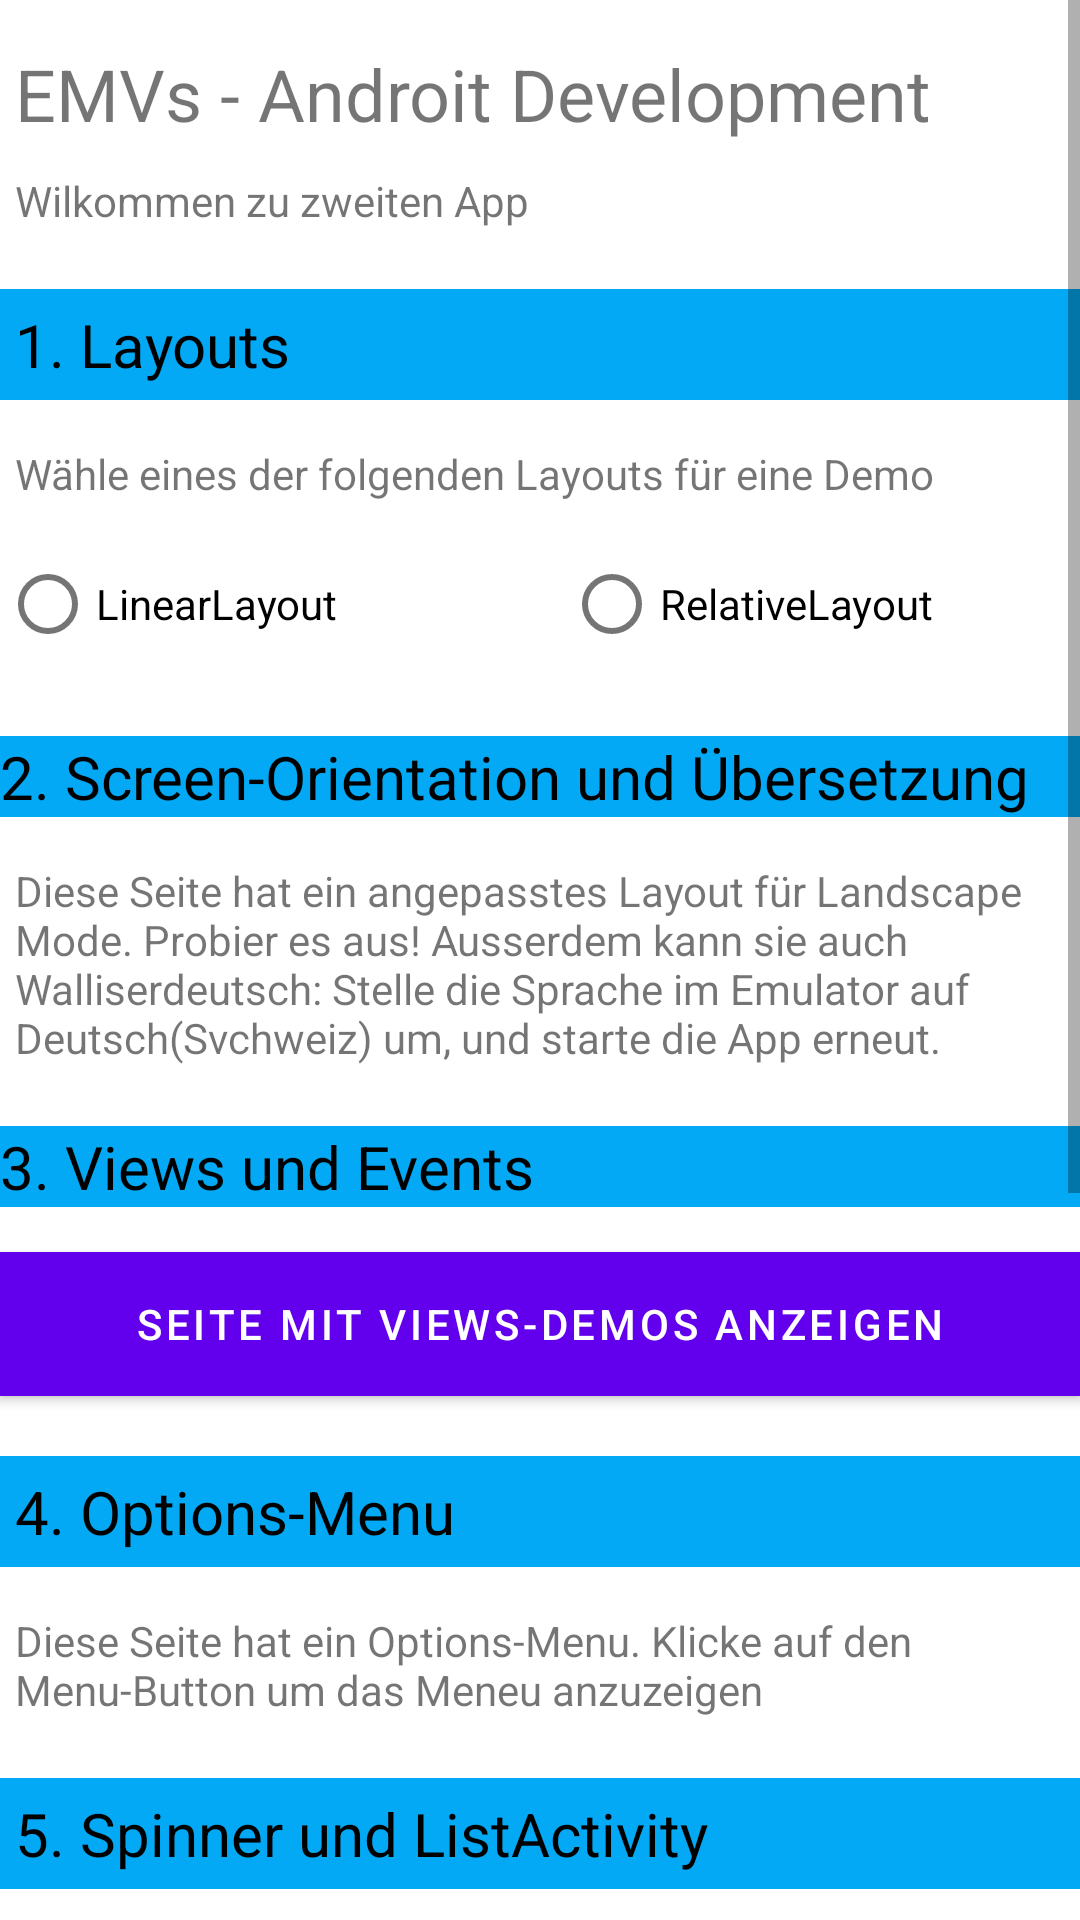

Produce the Android XML layout that renders to this screen, including the resource entries it uses.
<!-- AndroidManifest.xml: application theme Theme.UIDemo -->
<!-- res/layout/layout_demo_activity.xml -->
<?xml version="1.0" encoding="utf-8"?>
<androidx.constraintlayout.widget.ConstraintLayout xmlns:android="http://schemas.android.com/apk/res/android"
    xmlns:app="http://schemas.android.com/apk/res-auto"
    xmlns:tools="http://schemas.android.com/tools"
    android:layout_width="match_parent"
    android:layout_height="match_parent"
    tools:context=".MainActivity">

    <ScrollView
        android:layout_width="match_parent"
        android:layout_height="match_parent">

        <LinearLayout
            android:layout_width="match_parent"
            android:layout_height="wrap_content"
            android:orientation="vertical">

            <TextView
                android:id="@+id/textView"
                android:layout_width="match_parent"
                android:layout_height="wrap_content"
                android:layout_marginStart="5sp"
                android:layout_marginLeft="15sp"
                android:layout_marginTop="15sp"
                android:layout_marginEnd="15sp"
                android:layout_marginRight="15sp"
                android:layout_marginBottom="10sp"
                android:text="@string/emvs_android_development"
                android:textSize="24sp" />

            <TextView
                android:id="@+id/textView2"
                android:layout_width="match_parent"
                android:layout_height="wrap_content"
                android:layout_marginStart="5sp"
                android:text="@string/wilkommen_zu_zweiten_app" />

            <TextView
                android:id="@+id/textView4"
                android:layout_width="match_parent"
                android:layout_height="wrap_content"
                android:layout_marginTop="20sp"
                android:layout_marginBottom="15sp"
                android:background="#03A9F4"
                android:padding="5sp"
                android:text="@string/_1_layouts"
                android:textColor="#000000"
                android:textSize="20sp" />

            <TextView
                android:id="@+id/textView5"
                android:layout_width="match_parent"
                android:layout_height="wrap_content"
                android:layout_marginStart="5sp"
                android:text="@string/w_hle_eines_der_folgenden_layouts_f_r_eine_demo" />

            <RadioGroup
                android:id="@+id/radianStyle"
                android:layout_width="match_parent"
                android:layout_height="match_parent"
                android:layout_marginTop="10sp"
                android:orientation="horizontal">

                <RadioButton
                    android:id="@+id/radioButtonLinearLayout"
                    android:layout_width="188dp"
                    android:layout_height="wrap_content"
                    android:text="@string/linearlayout" />

                <RadioButton
                    android:id="@+id/radioButtonRelativeLayout"
                    android:layout_width="191dp"
                    android:layout_height="wrap_content"
                    android:layout_weight="1"
                    android:text="@string/relativelayout" />

            </RadioGroup>

            <TextView
                android:id="@+id/textView6"
                android:layout_width="match_parent"
                android:layout_height="wrap_content"
                android:layout_marginTop="20sp"
                android:layout_marginBottom="15sp"
                android:layout_weight="1"
                android:background="#03A9F4"
                android:text="@string/_2_screen_orientation_und_bersetzung"
                android:textColor="#000000"
                android:textSize="20sp" />

            <TextView
                android:id="@+id/textView7"
                android:layout_width="match_parent"
                android:layout_height="wrap_content"
                android:layout_marginStart="5sp"
                android:text="@string/diese_seite_hat_ein_angepasstes_layout_f_r_landscape_mode_probier_es_aus_ausserdem_kann_sie_auch_walliserdeutsch_stelle_die_sprache_im_emulator_auf_deutsch_svchweiz_um_und_starte_die_app_erneut" />

            <TextView
                android:id="@+id/textView8"
                android:layout_width="match_parent"
                android:layout_height="wrap_content"
                android:layout_marginTop="20sp"
                android:layout_marginBottom="15sp"
                android:layout_weight="1"
                android:background="#03A9F4"
                android:text="@string/_3_views_und_events"
                android:textColor="#000000"
                android:textSize="20sp" />

            <Button
                android:id="@+id/button"
                android:layout_width="match_parent"
                android:layout_height="wrap_content"
                android:background="#9C27B0"
                android:text="@string/seite_mit_views_demos_anzeigen" />

            <TextView
                android:id="@+id/textView9"
                android:layout_width="match_parent"
                android:layout_height="wrap_content"
                android:layout_marginTop="20sp"
                android:layout_marginBottom="15sp"
                android:layout_weight="1"
                android:background="#03A9F4"
                android:padding="5sp"
                android:text="@string/_4_options_menu"
                android:textColor="#000000"
                android:textSize="20sp" />

            <TextView
                android:id="@+id/textView10"
                android:layout_width="match_parent"
                android:layout_height="wrap_content"
                android:layout_marginStart="5sp"
                android:text="@string/diese_seite_hat_ein_options_menu_klicke_auf_den_menu_button_um_das_meneu_anzuzeigen" />

            <TextView
                android:id="@+id/textView3"
                android:layout_width="match_parent"
                android:layout_height="wrap_content"
                android:layout_marginTop="20sp"
                android:layout_marginBottom="15sp"
                android:layout_weight="1"
                android:background="#03A9F4"
                android:padding="5sp"
                android:text="@string/_5_spinner_und_listactivity"
                android:textColor="#000000"
                android:textSize="20sp" />

            <TextView
                android:id="@+id/textView11"
                android:layout_width="match_parent"
                android:layout_height="wrap_content"
                android:layout_marginStart="5sp"
                android:text="@string/w_hlen_sie_einen_infomatik_kurs" />

            <Spinner
                android:id="@+id/spinner"
                android:layout_width="match_parent"
                android:layout_height="41dp"
                android:spinnerMode="dropdown" />

            <TextView
                android:id="@+id/textView12"
                android:layout_width="match_parent"
                android:layout_height="wrap_content"
                android:layout_marginTop="20sp"
                android:layout_marginBottom="15sp"
                android:layout_weight="1"
                android:background="#03A9F4"
                android:padding="5sp"
                android:text="@string/_6_zustands_zwischenspeicherung"
                android:textColor="#000000"
                android:textSize="20sp" />

            <LinearLayout
                android:layout_width="match_parent"
                android:layout_height="match_parent"
                android:orientation="horizontal">

                <TextView
                    android:id="@+id/textView14"
                    android:layout_width="5dp"
                    android:layout_height="wrap_content"
                    android:layout_marginStart="5sp"
                    android:layout_marginEnd="-300sp"
                    android:layout_weight="1"
                    android:text="@string/z_hler" />

                <TextView
                    android:id="@+id/textView15"
                    android:layout_width="0dp"
                    android:layout_height="wrap_content"
                    android:layout_marginStart="5sp"
                    android:layout_weight="1"
                    android:text="@string/_0" />

            </LinearLayout>

            <TextView
                android:id="@+id/textView16"
                android:layout_width="match_parent"
                android:layout_height="71dp"
                android:layout_marginStart="5sp"
                android:layout_weight="1"
                android:text="@string/dr_ken_den_knopf_einige_male_eine_snackbar_mit_dem_internen_z_hlerstand_wird_angezeigt_drehe_das_ger_t_von_portrait_in_landscape_modus_der_z_hler_wird_zur_kgesetzt_das_darf_nicht_sein" />

            <Button
                android:id="@+id/button3"
                android:layout_width="match_parent"
                android:layout_height="wrap_content"
                android:background="#9C27B0"
                android:text="@string/internen_zustand_hochz_hlen" />

            <TextView
                android:id="@+id/textView17"
                android:layout_width="match_parent"
                android:layout_height="wrap_content"
                android:layout_marginTop="20sp"
                android:layout_marginBottom="15sp"
                android:layout_weight="1"
                android:background="#03A9F4"
                android:padding="5sp"
                android:text="@string/_7_dialoge_und_noifications"
                android:textColor="#000000"
                android:textSize="20sp" />

            <TextView
                android:id="@+id/textView18"
                android:layout_width="match_parent"
                android:layout_height="wrap_content"
                android:layout_marginStart="5sp"
                android:layout_weight="1"
                android:text="@string/w_hle_ein_beispiel" />

            <Spinner
                android:id="@+id/spinner2"
                android:layout_width="match_parent"
                android:layout_height="wrap_content"
                android:spinnerMode="dialog" />

        </LinearLayout>
    </ScrollView>

</androidx.constraintlayout.widget.ConstraintLayout>
<!-- resources referenced by this layout -->
<resources>
  <string name="_0">0</string>
  <string name="_1_layouts">1. Layouts</string>
  <string name="_2_screen_orientation_und_bersetzung">2. Screen-Orientation und Übersetzung</string>
  <string name="_3_views_und_events">3. Views und Events</string>
  <string name="_4_options_menu">4. Options-Menu</string>
  <string name="_5_spinner_und_listactivity">5. Spinner und ListActivity</string>
  <string name="_6_zustands_zwischenspeicherung">6. Zustands-Zwischenspeicherung</string>
  <string name="_7_dialoge_und_noifications">7. Dialoge und Notifications</string>
  <string name="diese_seite_hat_ein_angepasstes_layout_f_r_landscape_mode_probier_es_aus_ausserdem_kann_sie_auch_walliserdeutsch_stelle_die_sprache_im_emulator_auf_deutsch_svchweiz_um_und_starte_die_app_erneut">Diese Seite hat ein angepasstes Layout für Landscape Mode. Probier es aus! Ausserdem kann sie auch Walliserdeutsch: Stelle die Sprache im Emulator auf Deutsch(Svchweiz) um, und starte die App erneut.</string>
  <string name="diese_seite_hat_ein_options_menu_klicke_auf_den_menu_button_um_das_meneu_anzuzeigen">Diese Seite hat ein Options-Menu. Klicke auf den Menu-Button um das Meneu anzuzeigen</string>
  <string name="dr_ken_den_knopf_einige_male_eine_snackbar_mit_dem_internen_z_hlerstand_wird_angezeigt_drehe_das_ger_t_von_portrait_in_landscape_modus_der_z_hler_wird_zur_kgesetzt_das_darf_nicht_sein">Drüken den Knopf einige Male. Eine Snackbar mit dem internen Zählerstand wird angezeigt, Drehe das Gerät von Portrait in Landscape Modus. Der Zähler wird Zurükgesetzt! Das darf nicht sein...</string>
  <string name="emvs_android_development">EMVs - Androit Development</string>
  <string name="internen_zustand_hochz_hlen">INTERNEN ZUSTAND HOCHZÄHLEN</string>
  <string name="linearlayout">LinearLayout</string>
  <string name="relativelayout">RelativeLayout</string>
  <string name="seite_mit_views_demos_anzeigen">SEITE MIT VIEWS-DEMOS ANZEIGEN</string>
  <string name="w_hle_ein_beispiel">Wähle ein Beispiel</string>
  <string name="w_hle_eines_der_folgenden_layouts_f_r_eine_demo">Wähle eines der folgenden Layouts für eine Demo</string>
  <string name="w_hlen_sie_einen_infomatik_kurs">wählen sie einen Infomatik-Kurs</string>
  <string name="wilkommen_zu_zweiten_app">Wilkommen zu zweiten App</string>
  <string name="z_hler">Zähler =</string>
  <style name="Theme.UIDemo" parent="Theme.MaterialComponents.DayNight.DarkActionBar">
          
          <item name="colorPrimary">@color/purple_500</item>
          <item name="colorPrimaryVariant">@color/purple_700</item>
          <item name="colorOnPrimary">@color/white</item>
          
          <item name="colorSecondary">@color/teal_200</item>
          <item name="colorSecondaryVariant">@color/teal_700</item>
          <item name="colorOnSecondary">@color/black</item>
          
          <item name="android:statusBarColor" tools:targetApi="l">?attr/colorPrimaryVariant</item>
          
      </style>
  <!-- not gathered from this repository: default colours our renderer supplied (Android Studio template values) -->
  <color name="purple_500">#FF6200EE</color>
  <color name="purple_700">#FF3700B3</color>
  <color name="teal_200">#FF03DAC5</color>
  <color name="teal_700">#FF018786</color>
  <color name="black">#FF000000</color>
  <color name="white">#FFFFFFFF</color>
</resources>
